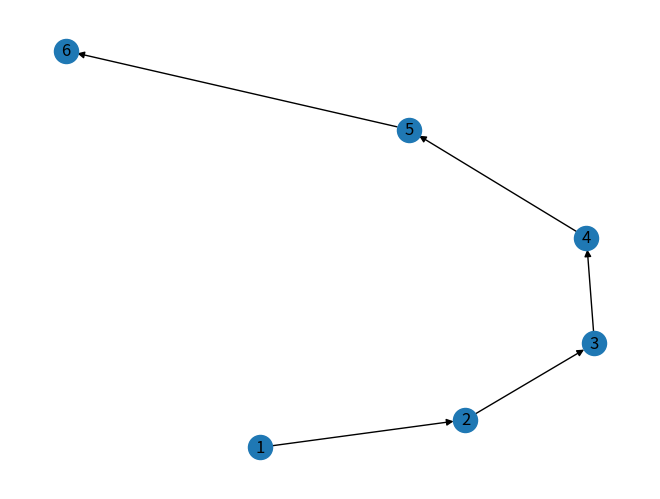

Write the Python code that produced this figure. (Note: this script raises an exception after producing the figure.)
import numpy as np
import networkx as nx
import matplotlib.pyplot as plt
myWeb=nx.DiGraph()
myPages = range(1,6)
connections=[(1,2),(2,3),(3,4),(4,5),(5,6)]
myWeb.add_nodes_from(myPages)
myWeb.add_edges_from(connections)
pos=nx.spiral_layout(myWeb)
nx.draw(myWeb, pos, arrows=True, with_labels=True)

def createPageRank(aGraph):
    nodes_set=len(aGraph)
    M=nx.to_numpy_matrix(aGraph)
    outwards=np.squeeze(np.asarray(np.sum(M, axis=1)))
    prob_outwards=np.array(
        [1.0/count
         if count>0 else 0.0 for count in outwards])
    G=np.asarray(np.multiply(M.T, prob_outwards))
    p=np.ones(nodes_set)/float(nodes_set)
    if np.min(np.sum(G, axis=0)) < 1.0:
        print('WRN: G is substochastic')
    return G,p
G, p = createPageRank(myWeb)
print (G)
